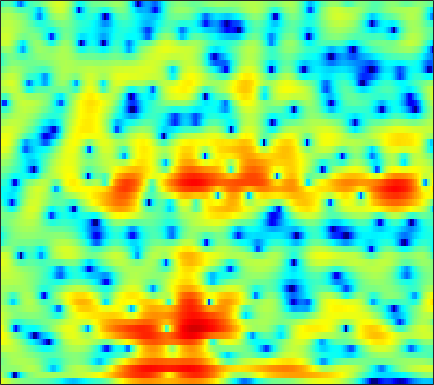

The table this chart was drawn from, first rows:
4.8365, 4.276, 3.5401, 2.8261, 2.3161, 1.6933, 1.1542, 0.8026, 0.41135, 0.10639, -0.11989, -0.2461, -0.37674, -0.48678, -0.56002, -0.68341, -0.82771, -0.96057, -1.1494, -1.3549, -1.5988, -1.8278, -2.2014, -2.6701
2.372, 1.092, -0.9382, -3.523, -6.083, -11.21, -23.8, -20.25, -10.76, -6.563, -3.972, -2.578, -1.187, -0.1855, 0.3786, 0.9324, 1.308, 1.496, 1.646, 1.7, 1.685, 1.645, 1.564, 1.477
0.1864, 0.4178, 0.5697, 0.5945, 0.5815, 0.5885, 0.6865, 0.8435, 1.136, 1.482, 1.82, 2.042, 2.257, 2.346, 2.311, 2.11, 1.705, 1.256, 0.4391, -0.6665, -2.121, -3.482, -5.649, -7.981
-0.5955, -0.07131, 0.5068, 0.9632, 1.237, 1.522, 1.741, 1.866, 1.988, 2.045, 2.03, 1.971, 1.829, 1.602, 1.377, 0.9896, 0.4902, 0.04277, -0.6534, -1.462, -2.355, -3.038, -3.883, -4.511
0.2737, 0.6693, 1.105, 1.437, 1.615, 1.753, 1.795, 1.775, 1.69, 1.531, 1.299, 1.084, 0.7479, 0.3661, 0.06216, -0.3613, -0.7934, -1.113, -1.513, -1.877, -2.169, -2.326, -2.434, -2.421
2.676, 2.885, 3.043, 3.083, 3.042, 2.872, 2.588, 2.31, 1.867, 1.341, 0.7418, 0.2542, -0.4504, -1.208, -1.797, -2.607, -3.419, -4.011, -4.738, -5.351, -5.721, -5.801, -5.571, -4.993
5.369, 5.19, 4.835, 4.354, 3.934, 3.297, 2.558, 1.93, 1.018, -0.00157, -1.112, -2.01, -3.306, -4.679, -5.704, -7.022, -8.226, -9.109, -10.41, -12.33, -15.6, -20.27, -24.91, -14.87
6.402, 5.792, 4.793, 3.603, 2.632, 1.289, -0.01628, -0.9344, -2.063, -3.18, -4.423, -5.58, -7.625, -10.67, -14.2, -23.33, -22.07, -16.07, -12.18, -10.09, -8.754, -7.931, -6.69, -5.159
5.429, 4.383, 2.608, 0.2112, -2.157, -6.452, -13.16, -17.91, -12.39, -8.541, -6.703, -6.057, -5.745, -5.826, -5.987, -6.091, -5.808, -5.296, -4.392, -3.408, -2.425, -1.721, -0.7869, 0.1302
4.157, 3.314, 2.027, 0.5286, -0.6802, -2.244, -3.482, -4.037, -4.162, -3.754, -3.193, -2.833, -2.432, -2.137, -1.939, -1.696, -1.496, -1.34, -1.147, -0.9131, -0.6739, -0.4986, -0.2705, -0.01752
3.655, 3.138, 2.467, 1.816, 1.34, 0.7842, 0.3587, 0.141, -0.01852, -0.05925, 0.00394, 0.08184, 0.1847, 0.2264, 0.2405, 0.2202, 0.1335, 0.02389, -0.1948, -0.5025, -0.9196, -1.324, -2.004, -2.812
2.653, 2.287, 1.724, 1.136, 0.7366, 0.3446, 0.2114, 0.2912, 0.5853, 0.9431, 1.286, 1.512, 1.724, 1.787, 1.722, 1.515, 1.187, 0.8798, 0.3779, -0.2146, -0.9262, -1.529, -2.561, -4.01
0.9832, 0.6349, -0.5432, -2.587, -4.746, -7.995, -8.04, -5.609, -2.516, -0.3095, 1.133, 1.812, 2.279, 2.358, 2.152, 1.538, 0.5956, -0.2848, -1.535, -2.595, -3.081, -3.014, -2.543, -1.964
0.9535, 0.787, 0.08392, -1.093, -2.166, -3.346, -3.317, -2.424, -0.9051, 0.4376, 1.411, 1.853, 2.019, 1.734, 1.219, 0.0748, -1.738, -3.69, -7.573, -14.78, -19.02, -11.45, -6.377, -3.387
1.614, 1.616, 1.55, 1.395, 1.274, 1.158, 1.134, 1.183, 1.319, 1.443, 1.485, 1.431, 1.219, 0.7772, 0.3102, -0.4951, -1.48, -2.299, -3.371, -4.194, -4.533, -4.414, -3.939, -3.244
2.3, 2.377, 2.419, 2.406, 2.369, 2.297, 2.197, 2.104, 1.966, 1.805, 1.585, 1.378, 1.049, 0.6494, 0.2937, -0.2443, -0.8316, -1.294, -1.917, -2.503, -3.038, -3.414, -3.848, -4.251
3.001, 3.086, 3.11, 3.053, 2.964, 2.791, 2.579, 2.398, 2.129, 1.839, 1.544, 1.307, 0.9619, 0.5996, 0.2973, -0.1417, -0.6307, -1.029, -1.607, -2.271, -3.043, -3.716, -4.785, -6.149
3.802, 3.81, 3.701, 3.459, 3.198, 2.77, 2.288, 1.924, 1.448, 1.028, 0.6977, 0.4935, 0.2378, -0.008844, -0.2136, -0.5148, -0.8696, -1.161, -1.588, -2.074, -2.637, -3.15, -4.015, -5.168
4.564, 4.458, 4.123, 3.545, 2.944, 1.924, 0.6736, -0.333, -1.546, -2.308, -2.464, -2.265, -1.883, -1.645, -1.607, -1.778, -2.133, -2.44, -2.77, -2.856, -2.677, -2.446, -2.137, -1.894
3.974, 3.915, 3.582, 2.882, 2.066, 0.453, -2.031, -4.803, -11.07, -30.01, -11.29, -7.293, -4.569, -3.396, -3.23, -3.869, -5.507, -7.553, -11.11, -11.35, -7.352, -4.694, -2.088, -0.2569
0.2431, 0.6626, 0.9602, 0.9257, 0.6565, -0.01165, -0.998, -1.897, -2.998, -3.607, -3.522, -3.13, -2.622, -2.401, -2.534, -3.157, -4.295, -5.385, -6.661, -6.535, -4.805, -3.2, -1.231, 0.3622
-4.581, -3.299, -2.03, -1.178, -0.7705, -0.4642, -0.3427, -0.3484, -0.4008, -0.4395, -0.465, -0.4591, -0.4665, -0.5359, -0.6369, -0.8223, -1.049, -1.189, -1.27, -1.143, -0.8087, -0.4338, 0.1476, 0.7283
-5.694, -4.35, -2.917, -1.832, -1.194, -0.5385, -0.0693, 0.2069, 0.4634, 0.6406, 0.7601, 0.798, 0.8137, 0.7756, 0.7152, 0.6025, 0.4652, 0.3575, 0.2375, 0.1525, 0.1175, 0.1253, 0.1708, 0.2568
-3.466, -2.738, -1.864, -1.096, -0.5904, -0.003523, 0.4819, 0.7892, 1.138, 1.399, 1.588, 1.678, 1.719, 1.682, 1.596, 1.4, 1.131, 0.8843, 0.5087, 0.09704, -0.3107, -0.6056, -0.9437, -1.187
-1.329, -1.026, -0.6251, -0.2202, 0.08503, 0.4888, 0.9195, 1.225, 1.626, 1.995, 2.278, 2.448, 2.557, 2.53, 2.413, 2.111, 1.632, 1.15, 0.3303, -0.6644, -1.793, -2.678, -3.723, -4.432
-0.2485, -0.3411, -0.4675, -0.5341, -0.5007, -0.289, 0.1537, 0.6127, 1.301, 2.024, 2.654, 3.038, 3.407, 3.554, 3.506, 3.222, 2.629, 1.963, 0.7171, -1.026, -3.451, -5.878, -10.55, -16.17
-1.094, -1.78, -2.954, -4.362, -5.338, -5.798, -4.851, -3.426, -1.365, 0.4117, 1.903, 2.757, 3.608, 4.141, 4.322, 4.269, 3.886, 3.368, 2.362, 0.946, -0.9183, -2.564, -4.827, -6.4
-3.675, -4.626, -6.511, -9.478, -13.04, -19, -13.23, -8.794, -4.864, -2.07, -0.02224, 1.191, 2.411, 3.259, 3.678, 3.941, 3.915, 3.699, 3.184, 2.45, 1.542, 0.8084, -0.1273, -0.884
-5.585, -5.777, -6.301, -6.965, -7.405, -7.401, -6.88, -5.902, -4.319, -2.594, -0.9703, 0.1217, 1.403, 2.365, 2.918, 3.415, 3.63, 3.617, 3.349, 2.844, 2.119, 1.449, 0.4118, -0.6737
-5.927, -5.431, -5.39, -5.905, -6.566, -7.531, -7.887, -7.46, -5.792, -3.698, -1.68, -0.3751, 1.047, 2.17, 2.819, 3.48, 3.863, 3.999, 3.945, 3.568, 2.85, 1.966, 0.2825, -2.351
-3.943, -3.824, -4.299, -5.637, -7.407, -11.61, -20, -18.7, -10.57, -6.207, -3.744, -2.347, -1.094, -0.1713, 0.3683, 0.9754, 1.577, 1.982, 2.454, 2.706, 2.64, 2.364, 1.623, 0.4575
-1.911, -2.063, -2.549, -3.356, -4.074, -5.109, -5.784, -6.044, -5.848, -5.504, -5.187, -5.296, -5.673, -6.427, -6.944, -6.983, -5.736, -4.342, -2.495, -0.9103, 0.272, 0.9617, 1.59, 2.08
-0.1901, -0.3011, -0.6006, -1.059, -1.464, -2.108, -2.747, -3.283, -3.956, -4.809, -5.784, -6.91, -8.877, -12.13, -16.12, -23.62, -14.85, -10.29, -6.437, -3.778, -1.778, -0.5927, 0.6723, 1.723
1.277, 1.183, 0.9058, 0.4701, 0.01924, -0.6784, -1.534, -2.213, -3.233, -4.299, -5.464, -6.332, -7.475, -8.421, -8.879, -8.958, -8.127, -7.134, -5.564, -3.962, -2.512, -1.5, -0.2745, 0.8264
2.903, 2.797, 2.467, 1.924, 1.367, 0.4513, -0.7129, -1.687, -3.173, -4.681, -6.11, -6.911, -7.646, -7.852, -7.74, -7.258, -6.609, -6.037, -5.192, -4.269, -3.291, -2.551, -1.494, -0.4438
4.642, 4.567, 4.252, 3.656, 3.026, 1.862, 0.3353, -1.135, -3.569, -6.753, -10.87, -13.81, -13.95, -11.37, -9.718, -8.205, -7.352, -6.945, -6.585, -6.32, -5.812, -5.258, -4.241, -3.014
5.42, 5.495, 5.362, 4.934, 4.408, 3.389, 2.002, 0.6372, -1.634, -4.537, -7.948, -10.1, -10.69, -9.332, -8.357, -7.772, -7.924, -8.547, -10.04, -12.16, -14.12, -13.93, -11.7, -8.902
4.533, 4.851, 5.026, 4.933, 4.68, 4.136, 3.323, 2.565, 1.397, 0.09867, -1.163, -2.037, -2.99, -3.79, -4.414, -5.409, -6.789, -8.258, -10.95, -14.77, -19.05, -19.61, -17.45, -15.53
2.94, 3.425, 3.847, 4.045, 4.06, 3.92, 3.601, 3.276, 2.724, 2.072, 1.345, 0.7565, -0.06267, -0.9549, -1.699, -2.799, -4.11, -5.227, -6.894, -8.633, -10.45, -11.77, -13.81, -17.04
1.313, 1.759, 2.23, 2.582, 2.778, 2.929, 2.977, 2.943, 2.782, 2.522, 2.157, 1.812, 1.263, 0.6099, 0.05848, -0.7751, -1.727, -2.479, -3.57, -4.676, -5.808, -6.625, -7.566, -8.249
-0.4991, -0.259, 0.1292, 0.5966, 0.9767, 1.462, 1.902, 2.149, 2.373, 2.468, 2.414, 2.293, 2.019, 1.633, 1.279, 0.7112, 0.07615, -0.4495, -1.185, -1.967, -2.728, -3.271, -3.9, -4.338
-3.546, -3.841, -3.548, -2.535, -1.552, -0.2257, 0.875, 1.536, 2.204, 2.616, 2.824, 2.868, 2.796, 2.601, 2.381, 2.019, 1.579, 1.19, 0.6224, -0.02212, -0.7194, -1.285, -2.101, -2.955
-9.485, -16.35, -15.97, -7.385, -4.018, -1.143, 0.7081, 1.676, 2.524, 3.01, 3.239, 3.277, 3.217, 3.068, 2.916, 2.682, 2.378, 2.116, 1.683, 1.164, 0.5003, -0.109, -1.122, -2.496
-2.571, -3.155, -2.913, -1.617, -0.4437, 0.95, 1.972, 2.434, 2.701, 2.642, 2.321, 1.995, 1.564, 1.254, 1.142, 1.083, 1.07, 1.039, 0.9071, 0.6641, 0.286, -0.08096, -0.7277, -1.614
1.681, 1.935, 2.307, 2.715, 2.99, 3.233, 3.215, 2.966, 2.271, 1.06, -0.7282, -2.376, -4.579, -5.519, -5.01, -3.763, -2.739, -2.328, -2.11, -2.162, -2.187, -2.106, -1.851, -1.507
2.358, 2.97, 3.574, 3.958, 4.103, 4.048, 3.659, 3.126, 1.983, 0.1861, -2.498, -5.346, -11.01, -13.99, -10.51, -7.157, -5.75, -5.642, -6.572, -8.585, -10.43, -9.665, -6.554, -3.75
0.9806, 1.715, 2.475, 2.974, 3.176, 3.212, 2.977, 2.614, 1.858, 0.8267, -0.4079, -1.416, -2.616, -3.429, -3.744, -4.01, -4.489, -5.133, -6.657, -8.992, -11.04, -10.28, -6.977, -3.946
-1.336, -0.5399, 0.3436, 0.9897, 1.307, 1.529, 1.534, 1.395, 1.072, 0.6398, 0.1304, -0.2674, -0.7523, -1.186, -1.47, -1.825, -2.18, -2.465, -2.84, -3.091, -3.078, -2.802, -2.11, -1.196
-3.775, -2.618, -1.422, -0.5956, -0.2001, 0.07721, 0.1195, 0.02594, -0.1832, -0.4226, -0.637, -0.7538, -0.8365, -0.86, -0.8433, -0.8126, -0.7638, -0.7353, -0.6926, -0.6072, -0.4569, -0.2802, 0.03984, 0.4274
-3.983, -2.613, -1.369, -0.6564, -0.4157, -0.4447, -0.8282, -1.266, -1.948, -2.545, -2.792, -2.653, -2.176, -1.515, -1.026, -0.4562, -0.02038, 0.2231, 0.4577, 0.607, 0.7192, 0.798, 0.9338, 1.107
-0.2269, 0.4583, 1.044, 1.214, 1.043, 0.3685, -0.8939, -2.305, -5.015, -8.706, -10.71, -8.674, -5.185, -2.65, -1.317, -0.08448, 0.6558, 0.9744, 1.142, 1.079, 0.867, 0.6663, 0.4339, 0.3699
3.074, 3.32, 3.445, 3.276, 2.915, 2.07, 0.7549, -0.6257, -3.026, -5.811, -7.095, -5.988, -3.578, -1.573, -0.5066, 0.4348, 0.885, 0.9319, 0.6167, -0.1185, -1.301, -2.463, -4.205, -5.362
3.417, 3.587, 3.655, 3.522, 3.282, 2.785, 2.093, 1.481, 0.6441, -0.06684, -0.4931, -0.5909, -0.4867, -0.2807, -0.1442, -0.1028, -0.2686, -0.583, -1.304, -2.47, -4.275, -6.251, -10.38, -16.93
2.713, 2.93, 3.077, 3.068, 2.968, 2.717, 2.347, 2.024, 1.552, 1.082, 0.6333, 0.3162, -0.08422, -0.4882, -0.7957, -1.254, -1.766, -2.177, -2.756, -3.4, -4.107, -4.66, -5.273, -5.472
2.205, 2.463, 2.672, 2.734, 2.689, 2.513, 2.241, 1.981, 1.568, 1.088, 0.5482, 0.101, -0.5692, -1.339, -2, -2.931, -3.84, -4.385, -4.762, -4.676, -4.231, -3.788, -3.127, -2.453
1.685, 1.979, 2.23, 2.303, 2.241, 2.024, 1.686, 1.367, 0.9054, 0.4106, -0.1188, -0.569, -1.313, -2.345, -3.401, -5.353, -8.112, -10.66, -12.32, -9.357, -5.964, -3.973, -1.972, -0.5072
-0.08106, 0.3709, 0.7482, 0.8222, 0.6694, 0.2043, -0.5384, -1.189, -2, -2.504, -2.629, -2.581, -2.581, -2.881, -3.42, -4.708, -6.766, -8.546, -9.411, -6.961, -3.85, -1.921, 0.08667, 1.552
-3.817, -2.851, -2.085, -1.902, -2.161, -3.116, -4.901, -6.945, -10.8, -13.38, -10.13, -7.431, -4.941, -3.432, -2.767, -2.279, -2.035, -1.856, -1.439, -0.7163, 0.2343, 0.9998, 1.958, 2.781
